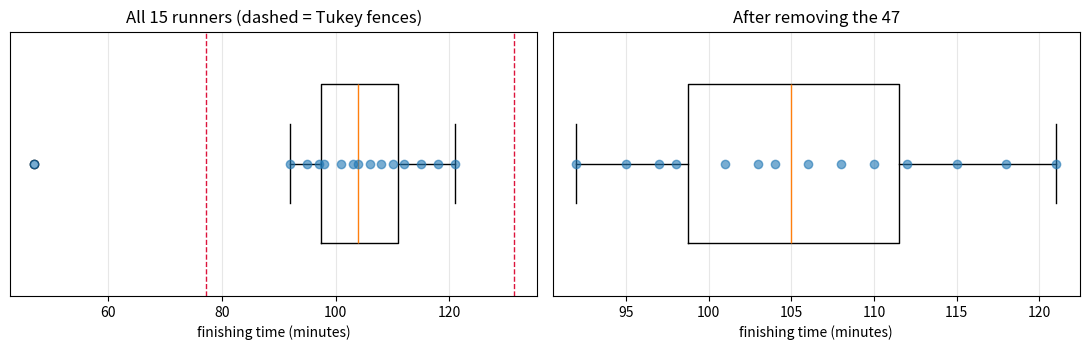
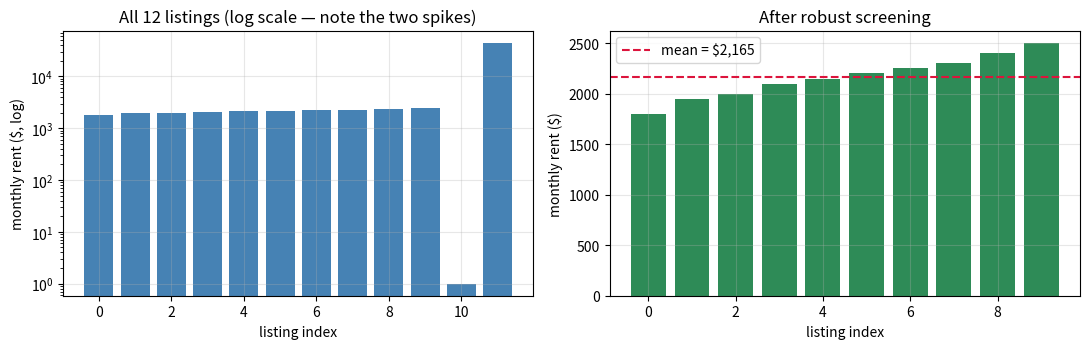
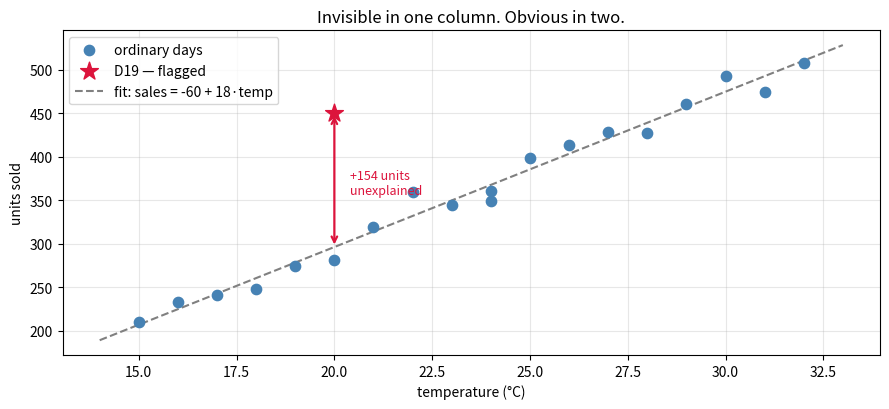

Python code for these plots, in order:
import numpy as np
import pandas as pd
import matplotlib.pyplot as plt

pd.set_option("display.max_columns", 30)
pd.set_option("display.width", 120)
plt.rcParams["figure.figsize"] = (9, 4)
plt.rcParams["axes.grid"] = True
plt.rcParams["grid.alpha"] = 0.3

print("pandas", pd.__version__, "| numpy", np.__version__)

def z_scores(x):
    """Classic z-score. Uses the SAMPLE sd (ddof=1), like pandas .std()."""
    x = pd.Series(x).astype(float)
    return (x - x.mean()) / x.std(ddof=1)


def iqr_fences(x, k=1.5):
    """Tukey's fences. k=1.5 is 'outlier', k=3.0 is 'far out'."""
    x = pd.Series(x).astype(float)
    q1, q3 = x.quantile(0.25), x.quantile(0.75)
    iqr = q3 - q1
    return q1 - k * iqr, q3 + k * iqr


def modified_z(x):
    """Robust z-score built on the median and MAD.

    Returns NaN everywhere if MAD == 0 (happens when >50% of values are equal).
    """
    x = pd.Series(x).astype(float)
    med = x.median()
    mad = (x - med).abs().median()
    if mad == 0:
        print("  [warning] MAD is 0 - more than half the values are identical.")
        return pd.Series(np.nan, index=x.index)
    return 0.6745 * (x - med) / mad


def detect_all(x, z_cut=3.0, k=1.5, m_cut=3.5):
    """Run all three detectors and return a tidy comparison table."""
    x = pd.Series(x).astype(float)
    lo, hi = iqr_fences(x, k)
    z = z_scores(x)
    m = modified_z(x)
    return pd.DataFrame({
        "value":      x,
        "z":          z.round(3),
        "z_flag":     z.abs() > z_cut,
        "iqr_flag":   (x < lo) | (x > hi),
        "mod_z":      m.round(2),
        "mod_z_flag": m.abs() > m_cut,
    })

# 100 well-behaved values plus one obvious intruder
test = pd.Series(list(np.linspace(10, 20, 100)) + [500.0])

out = detect_all(test)
print("rows flagged by each method (out of 101):")
print(out[["z_flag", "iqr_flag", "mod_z_flag"]].sum())
print("\nthe flagged value(s):")
print(out[out["mod_z_flag"]])

times = pd.Series(
    [92, 95, 97, 98, 101, 103, 104, 106, 108, 110, 112, 115, 118, 121, 47],
    name="minutes", dtype=float,
)
print("n =", len(times))
print("sorted:", sorted(times.astype(int)))

s = np.sort(times.values)

# --- textbook convention: positions (n+1)/4, (n+1)/2, 3(n+1)/4 ---
n = len(s)
q1_hand = s[int((n + 1) / 4) - 1]
q3_hand = s[int(3 * (n + 1) / 4) - 1]
iqr_hand = q3_hand - q1_hand

# --- numpy convention: linear interpolation ---
q1_np, q3_np = np.percentile(times, [25, 75])
iqr_np = q3_np - q1_np

comparison = pd.DataFrame({
    "by hand": [q1_hand, q3_hand, iqr_hand,
                q1_hand - 1.5 * iqr_hand, q3_hand + 1.5 * iqr_hand],
    "numpy":   [q1_np, q3_np, iqr_np,
                q1_np - 1.5 * iqr_np, q3_np + 1.5 * iqr_np],
}, index=["Q1", "Q3", "IQR", "lower fence", "upper fence"])
print(comparison)

lo, hi = iqr_fences(times)
print(f"\nflagged: {sorted(times[(times < lo) | (times > hi)].tolist())}")

clean = times[times > 60]

summary = pd.DataFrame({
    "with 47":    [times.mean(), times.median(), times.std(ddof=1)],
    "without 47": [clean.mean(), clean.median(), clean.std(ddof=1)],
}, index=["mean", "median", "std"]).round(2)
summary["change"] = (summary["with 47"] - summary["without 47"]).round(2)
print(summary)

fig, ax = plt.subplots(1, 2, figsize=(11, 3.6))

ax[0].boxplot(times, vert=False, widths=0.6)
ax[0].scatter(times, np.ones(len(times)), alpha=0.6, zorder=3)
ax[0].axvline(lo, ls="--", lw=1, color="crimson")
ax[0].axvline(hi, ls="--", lw=1, color="crimson")
ax[0].set_title("All 15 runners (dashed = Tukey fences)")
ax[0].set_xlabel("finishing time (minutes)")
ax[0].set_yticks([])

ax[1].boxplot(clean, vert=False, widths=0.6)
ax[1].scatter(clean, np.ones(len(clean)), alpha=0.6, zorder=3)
ax[1].set_title("After removing the 47")
ax[1].set_xlabel("finishing time (minutes)")
ax[1].set_yticks([])

plt.tight_layout()
plt.show()

rents = pd.Series(
    [1800, 1950, 2000, 2100, 2150, 2200, 2250, 2300, 2400, 2500, 1, 45000],
    name="rent", dtype=float,
)
print(f"n = {len(rents)}")
print(f"naive mean = ${rents.mean():,.2f}")
print(f"...but 10 of 12 apartments rent for $2,500 or less.")

result = detect_all(rents).sort_values("value")
print(result.to_string())

n = len(rents)
ceiling = (n - 1) / np.sqrt(n)
z_big = z_scores(rents).max()

print(f"n = {n}")
print(f"largest z-score mathematically possible : {ceiling:.4f}")
print(f"z-score actually achieved by the $45,000: {z_big:.4f}")
print(f"that is {100 * z_big / ceiling:.1f}% of the theoretical maximum.")
print()
print(f"So the ONLY window in which the |z|>3 rule can ever fire for n=12")
print(f"runs from 3.000 to {ceiling:.3f} - a target {ceiling - 3:.3f} wide.")
print(f"Move the cutoff to 3.2 and NOTHING in a 12-row sample can be flagged,")
print(f"no matter how broken it is.")

print("\nceiling by sample size:")
for k in [5, 10, 12, 20, 50, 100]:
    fires = "never" if (k - 1) / np.sqrt(k) < 3 else "possible"
    print(f"  n={k:>4}  |z|max = {(k - 1) / np.sqrt(k):>5.2f}   "
          f"|z|>3 rule: {fires}")

med = rents.median()
deviations = (rents - med).abs()
mad = deviations.median()

print(f"step 1  median of the rents        = {med:,.1f}")
print(f"step 2  distances from the median  = "
      f"{sorted(deviations.astype(int).tolist())}")
print(f"step 3  median of those distances  = {mad:,.1f}   <- this is MAD")

print("\nNotice: the $45,000 contributed the distance 42,825 to that list,")
print("and taking a MEDIAN threw it away. The outlier got no vote in setting")
print("the yardstick. Compare with the SD, where it set the yardstick almost")
print("single-handedly.")

m = modified_z(rents)
verdict = pd.DataFrame({
    "rent": rents,
    "z": z_scores(rents).round(3),
    "z says": np.where(z_scores(rents).abs() > 3, "FLAG", "fine"),
    "mod_z": m.round(2),
    "mod_z says": np.where(m.abs() > 3.5, "FLAG", "fine"),
}).sort_values("rent")
print(verdict.to_string(index=False))

lo, hi = iqr_fences(rents)
print(f"\nIQR fences: ({lo:,.2f}, {hi:,.2f})  -> also flags both")

good = rents[(rents > lo) & (rents < hi)]
print(f"\nnaive mean     : ${rents.mean():,.2f}")
print(f"corrected mean : ${good.mean():,.2f}   (n={len(good)})")

fig, ax = plt.subplots(1, 2, figsize=(11, 3.6))

ax[0].bar(range(len(rents)), rents.values, color="steelblue")
ax[0].set_yscale("log")
ax[0].set_title("All 12 listings (log scale — note the two spikes)")
ax[0].set_ylabel("monthly rent ($, log)")
ax[0].set_xlabel("listing index")

ax[1].bar(range(len(good)), good.values, color="seagreen")
ax[1].axhline(good.mean(), ls="--", color="crimson",
              label=f"mean = ${good.mean():,.0f}")
ax[1].set_title("After robust screening")
ax[1].set_ylabel("monthly rent ($)")
ax[1].set_xlabel("listing index")
ax[1].legend()

plt.tight_layout()
plt.show()

ice = pd.DataFrame({
    "day": [f"D{i:02d}" for i in range(1, 21)],
    "temp_c": [15.0, 16.0, 17.0, 18.0, 19.0, 20.0, 21.0, 22.0, 23.0, 75.2,
               25.0, 26.0, 27.0, 82.4, 29.0, 30.0, 31.0, 32.0, 20.0, 24.0],
    "sales":  [210, 233, 241, 248, 274, 282, 319, 360, 345, 361,
               399, 414, 428, 427, 461, 493, 474, 508, 450, 349],
})
ice

RULES = {"temp_c": (-20, 45), "sales": (0, 2000)}

def check_ranges(df, rules):
    bad = []
    for col, (lo, hi) in rules.items():
        v = df[(df[col] < lo) | (df[col] > hi)]
        for _, r in v.iterrows():
            bad.append({"row": r.get("day", _), "column": col,
                        "value": r[col], "allowed": f"[{lo}, {hi}]"})
    return pd.DataFrame(bad)

violations = check_ranges(ice, RULES)
print(violations.to_string(index=False) if len(violations)
      else "no range violations")

# Those are Fahrenheit. Convert them - do NOT delete the rows.
ice_fixed = ice.copy()
mask = ice_fixed["temp_c"] > 45
ice_fixed.loc[mask, "temp_c"] = (ice_fixed.loc[mask, "temp_c"] - 32) * 5 / 9

print("repaired rows:")
print(ice_fixed.loc[mask, ["day", "temp_c", "sales"]].to_string(index=False))
print("\nremaining range violations:", len(check_ranges(ice_fixed, RULES)))

sales_check = detect_all(ice_fixed["sales"])
d19 = sales_check.loc[18]
lo, hi = iqr_fences(ice_fixed["sales"])

print("D19 (20 C, 450 units) under every univariate test:")
print(f"  range check  : 0 <= 450 <= 2000            -> not flagged")
print(f"  z-score      : z = {d19['z']:.2f}  (cutoff 3.0)      -> not flagged")
print(f"  IQR fences   : ({lo:.1f}, {hi:.1f}), 450 is inside -> not flagged")
print(f"  mod z-score  : M = {d19['mod_z']:.2f} (cutoff 3.5)      -> not flagged")
print(f"\n  max sales anywhere in the data: {ice_fixed['sales'].max():.0f} units")
print(f"  total rows flagged by ANY method: "
      f"{sales_check[['z_flag','iqr_flag','mod_z_flag']].any(axis=1).sum()}")

# Fit on the ordinary days (exclude D19 so it cannot pull its own prediction)
ordinary = ice_fixed.drop(index=18)
slope, intercept = np.polyfit(ordinary["temp_c"], ordinary["sales"], 1)

ice_fixed["predicted"] = (intercept + slope * ice_fixed["temp_c"]).round(1)
ice_fixed["residual"] = (ice_fixed["sales"] - ice_fixed["predicted"]).round(1)
ice_fixed["resid_z"] = (ice_fixed["residual"]
                        / ice_fixed["residual"].std(ddof=1)).round(2)

print(f"fitted line:  sales = {intercept:.1f} + {slope:.1f} * temp_c\n")
print(ice_fixed[["day", "temp_c", "sales", "predicted",
                 "residual", "resid_z"]].to_string(index=False))

flagged = ice_fixed[ice_fixed["resid_z"].abs() > 3]
print(f"\nflagged on residuals (|resid_z| > 3):")
print(flagged[["day", "temp_c", "sales", "predicted", "resid_z"]]
      .to_string(index=False))

fig, ax = plt.subplots(figsize=(9, 4.2))

normal = ice_fixed.drop(index=18)
ax.scatter(normal["temp_c"], normal["sales"], s=55,
           color="steelblue", label="ordinary days", zorder=3)
ax.scatter(ice_fixed.loc[18, "temp_c"], ice_fixed.loc[18, "sales"],
           s=180, color="crimson", marker="*",
           label="D19 — flagged", zorder=4)

xs = np.linspace(14, 33, 50)
ax.plot(xs, intercept + slope * xs, ls="--", color="grey",
        label=f"fit: sales = {intercept:.0f} + {slope:.0f}·temp")

ax.annotate("", xy=(20, 450), xytext=(20, 296),
            arrowprops=dict(arrowstyle="<->", color="crimson", lw=1.6))
ax.text(20.4, 370, "+154 units\nunexplained",
        color="crimson", fontsize=9, va="center")

ax.set_xlabel("temperature (°C)")
ax.set_ylabel("units sold")
ax.set_title("Invisible in one column. Obvious in two.")
ax.legend(loc="upper left")
plt.tight_layout()
plt.show()

# Encode the explanation instead of deleting the evidence
ice_fixed["event_day"] = False
ice_fixed.loc[18, "event_day"] = True

print(ice_fixed.groupby("event_day")[["sales"]].agg(["count", "mean"]))
print("\nD19 is now documented, not deleted.")

demo = pd.Series([12, 14, 15, 15, 16, 17, 18, 19, 21, 22, 95],
                 name="value", dtype=float)

# 1. REMOVE
lo, hi = iqr_fences(demo)
removed = demo[(demo >= lo) & (demo <= hi)]

# 2. CAP / WINSORIZE - clip to the 5th and 95th percentiles
p5, p95 = demo.quantile([0.05, 0.95])
capped = demo.clip(p5, p95)

# 3. TRANSFORM - log compresses the right tail
logged = np.log(demo)

# 4. KEEP + FLAG - the usual correct answer
flagged = pd.DataFrame({
    "value": demo,
    "is_outlier": (demo < lo) | (demo > hi),
})

print(f"original : n={len(demo):2d}  mean={demo.mean():7.2f}  "
      f"max={demo.max():6.1f}")
print(f"removed  : n={len(removed):2d}  mean={removed.mean():7.2f}  "
      f"max={removed.max():6.1f}")
print(f"capped   : n={len(capped):2d}  mean={capped.mean():7.2f}  "
      f"max={capped.max():6.1f}   <- 95 became {capped.max():.1f}")
print(f"logged   : n={len(logged):2d}  mean={logged.mean():7.2f}  "
      f"max={logged.max():6.1f}   (log scale)")
print(f"\nkeep + flag keeps all {len(demo)} rows and adds a column:")
print(flagged[flagged['is_outlier']].to_string(index=False))

messy = pd.DataFrame({
    "order":      ["A100", "A101", "A102", "A103", "A104", "A105", "A103"],
    "city":       ["Washington", "washington", "Silver Spring", "WASHINGTON",
                   "Silver Spring", "Washington DC ", "WASHINGTON"],
    "qty":        [2, 1, 3, 4, 2, 1, 4],
    "unit_price": [19.99, 45.00, 12.50, 19.99, 30.00, 99.99, 19.99],
    "total":      [39.98, 45.00, 37.50, 79.96, 66.00, 99.99, 79.96],
    "order_date": ["2026-04-02"] * 7,
    "ship_date":  ["2026-04-02", "2026-04-02", "2026-04-03", "2026-04-01",
                   "2026-04-04", "2026-04-05", "2026-04-01"],
})
print("naive grouping says there are", messy["city"].nunique(), "cities:")
print(messy["city"].value_counts(), "\n")

clean = messy.copy()

# --- 1. category variants -----------------------------------------
clean["city"] = clean["city"].str.strip().str.lower()
CITY_MAP = {"washington dc": "washington"}       # domain knowledge, not a rule
clean["city"] = clean["city"].replace(CITY_MAP)
print("after normalisation:", clean["city"].nunique(), "cities")
print(clean["city"].value_counts().to_dict(), "\n")

# --- 2. dates as real dates ---------------------------------------
for c in ["order_date", "ship_date"]:
    clean[c] = pd.to_datetime(clean[c], format="%Y-%m-%d")

# --- 3. cross-field arithmetic ------------------------------------
expected = (clean["qty"] * clean["unit_price"]).round(2)
mismatch = clean[(expected - clean["total"]).abs() > 0.01]
print("rows where qty * unit_price != total:")
print(mismatch[["order", "qty", "unit_price", "total"]].to_string(index=False))
print(f"  -> A104 is off by ${66.00 - 60.00:.2f}. Tax? Shipping? A bug?")
print("     The assertion does not tell you which. It tells you to go ask.\n")

# --- 4. temporal logic --------------------------------------------
impossible = clean[clean["ship_date"] < clean["order_date"]]
print("rows that shipped before they were ordered:")
print(impossible[["order", "order_date", "ship_date"]].to_string(index=False))

# --- 5. duplicate keys --------------------------------------------
dupes = clean[clean.duplicated(subset="order", keep=False)]
print(f"\nduplicate order IDs: {dupes['order'].unique().tolist()}")
print("  -> identical in every field. True duplicate, or a real second order?")
print("     Resolve this by checking the source system, not by guessing.")

def quality_report(df, rules=None, key=None):
    """A one-glance quality summary.

    rules : {column: (min, max)} plausible ranges for validity checking
    key   : column that should be unique (a primary key)
    """
    rules = rules or {}
    rep = pd.DataFrame({
        "dtype":     df.dtypes.astype(str),
        "missing_%": (df.isna().mean() * 100).round(1),
        "unique":    df.nunique(),
        "min":       df.min(numeric_only=True),
        "max":       df.max(numeric_only=True),
    })

    invalid = {}
    for col, (lo, hi) in rules.items():
        if col in df.columns:
            invalid[col] = int(((df[col] < lo) | (df[col] > hi)).sum())
    rep["out_of_range"] = pd.Series(invalid)

    print(f"rows: {len(df)}   columns: {df.shape[1]}")
    print(f"fully duplicated rows: {df.duplicated().sum()}")
    if key:
        print(f"duplicate '{key}' values: {df.duplicated(subset=key).sum()}")
    print()
    return rep

quality_report(ice, rules=RULES)

scores = pd.Series([72, 68, 91, 85, 77, 80, 88, 74, 95, 83, 105, -5, 79, 86],
                   name="score", dtype=float)

# YOUR WORK HERE

clinic = pd.DataFrame({
    "id":   ["P01","P02","P03","P04","P05","P06","P07","P08","P09","P10"],
    "name": ["Ana Reyes","Ben Osei","Cara Lin","Dan Meyer","Ana  Reyes",
             "Eve Duarte","Femi Ade","Gus Park","Hana Cruz","Ivan Petrov"],
    "age":  [34, 51, 999, 45, 34, 29, 62, -3, 47, 38],
    "visit_date": ["2026-03-11","2026-03-11","2026-03-12","03/12/2026",
                   "2026-03-11","2026-03-13","2026-13-14","2026-03-14",
                   "2027-03-15","2026-03-15"],
    "bp_systolic": [118, 132, 121, 0, 118, 240, 128, 119, 125, 134],
})
clinic

# YOUR WORK HERE

# YOUR WORK HERE - messy is defined in Section 5
messy

scores = pd.Series([72, 68, 91, 85, 77, 80, 88, 74, 95, 83, 105, -5, 79, 86],
                   name="score", dtype=float)

# --- 1. validity rule ---
VALID = (0, 100)
invalid = scores[(scores < VALID[0]) | (scores > VALID[1])]
print("validity rule 0-100 flags:", invalid.tolist())

# --- 2. IQR rule ---
q1, q3 = scores.quantile([0.25, 0.75])
iqr = q3 - q1
lo, hi = q1 - 1.5 * iqr, q3 + 1.5 * iqr
print(f"\nQ1={q1}, Q3={q3}, IQR={iqr}")
print(f"fences = ({lo:.2f}, {hi:.2f})")
print("IQR rule flags:", scores[(scores < lo) | (scores > hi)].tolist())
print(" -> the 105 is NOT flagged: the upper fence sits above it.")

# --- 3. handle each one differently ---
handled = scores.copy()
handled[handled == -5] = np.nan      # sentinel -> missing  (REMOVE from stats)
# 105 stays: it is a real score with bonus credit           (KEEP + FLAG)

# --- 4. before and after ---
print(f"\nmean with everything as-is : {scores.mean():.2f}")
print(f"mean with -5 as missing     : {handled.mean():.2f}")
print("\nReport sentence:")
print('  "One student did not sit the exam and is excluded from the average;')
print('   one score above 100 reflects bonus credit and is retained.')
print(f'   Section mean = {handled.mean():.1f} (n = {handled.notna().sum()})."')

c = clinic.copy()

# 1-2. ages
c["age"] = c["age"].where(c["age"].between(0, 120), np.nan)

# 3. impossible blood pressure (0), but keep the plausible 240
c["bp_flag"] = c["bp_systolic"] > 180          # clinically notable, KEEP
c["bp_systolic"] = c["bp_systolic"].where(c["bp_systolic"] > 40, np.nan)

# 5-7. dates: coerce turns unparseable values into NaT instead of crashing
c["visit_date"] = pd.to_datetime(c["visit_date"], errors="coerce",
                                 format="mixed")
future = c["visit_date"] > pd.Timestamp("2026-12-31")

# 8. whitespace FIRST, then deduplicate
c["name"] = c["name"].str.replace(r"\s+", " ", regex=True).str.strip()
dupes = c.duplicated(subset=["name", "age", "visit_date"], keep=False)

print("unparseable dates :", c[c['visit_date'].isna()]['id'].tolist())
print("future dates      :", c[future]['id'].tolist())
print("duplicate patients:", c[dupes]['id'].tolist())
print("flagged BP (keep) :", c[c['bp_flag']]['id'].tolist())
print(f"\nmissing values introduced: {int(c.isna().sum().sum())}")
print("\n(Today's lecture created missing values. Next lecture: what to do")
print(" with them.)")
c

# the full cleaning pipeline from Section 5, as one function
def clean_orders(df):
    out = df.copy()
    out["city"] = (out["city"].str.strip().str.lower()
                   .replace({"washington dc": "washington"}))
    for col in ["order_date", "ship_date"]:
        out[col] = pd.to_datetime(out[col], format="%Y-%m-%d")
    out["total_ok"] = ((out["qty"] * out["unit_price"]).round(2)
                       - out["total"]).abs() < 0.01
    out["dates_ok"] = out["ship_date"] >= out["order_date"]
    out["dup_key"]  = out.duplicated(subset="order", keep=False)
    return out

audit = clean_orders(messy)
print("cities after cleaning:", audit["city"].value_counts().to_dict())
print("\nrows needing human review:")
print(audit[~audit["total_ok"] | ~audit["dates_ok"] | audit["dup_key"]]
      [["order", "city", "total", "total_ok", "dates_ok", "dup_key"]]
      .to_string(index=False))
